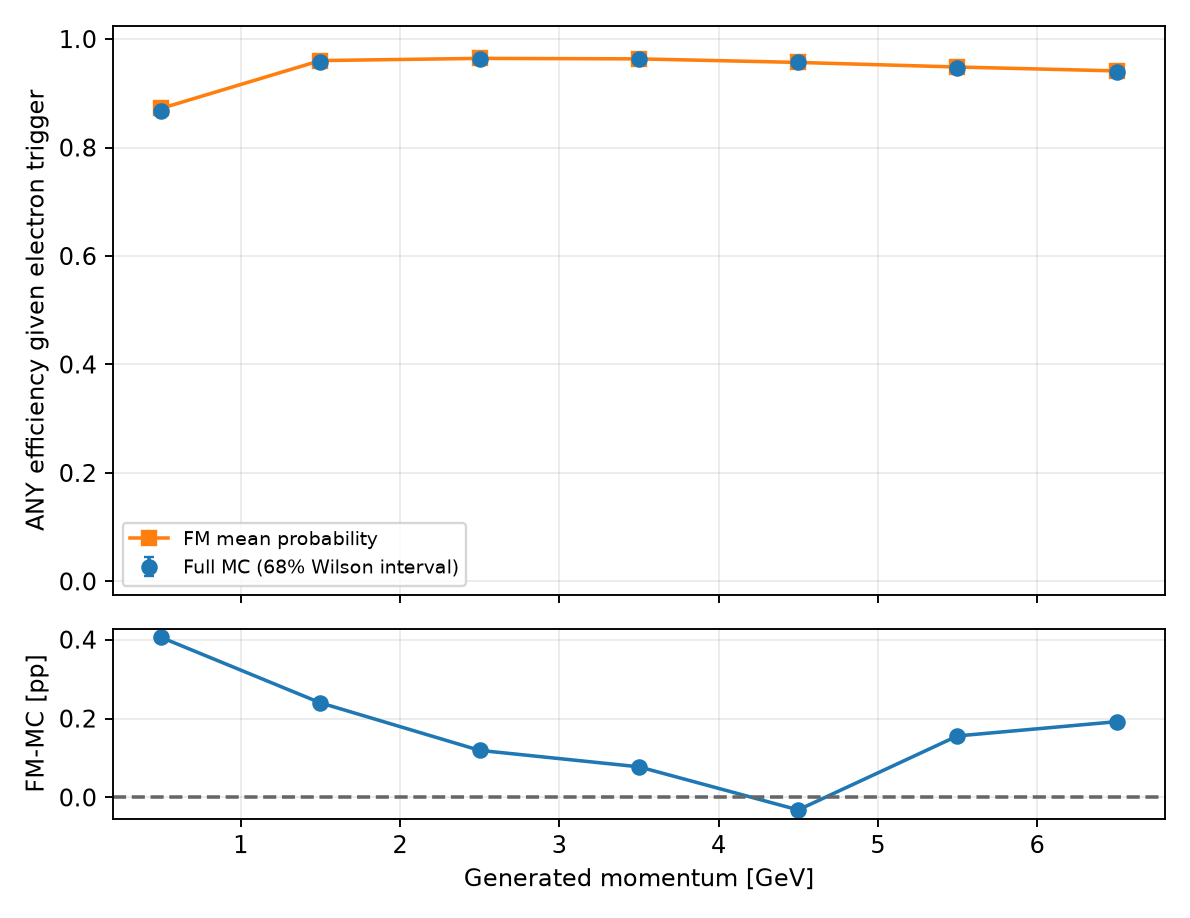

Data behind this chart, as committed beside it:
variable, bin_index, low, high, upper_edge_inclusive, n, successes, eligible, observed_efficiency, fm_mean_probability, wilson_low, wilson_high, signed_difference_fm_minus_data, absolute_difference
gen_p, 0, 0.0, 1.0, False, 49340, 42829, True, 0.868, 0.8721, 0.8665, 0.8696, 0.004057, 0.004057
gen_p, 1, 1.0, 2.0, False, 61045, 58477, True, 0.9579, 0.9603, 0.9571, 0.9587, 0.002398, 0.002398
gen_p, 2, 2.0, 3.0, False, 49512, 47689, True, 0.9632, 0.9644, 0.9623, 0.964, 0.001193, 0.001193
gen_p, 3, 3.0, 4.0, False, 38478, 37043, True, 0.9627, 0.9635, 0.9617, 0.9637, 0.0007763, 0.0007763
gen_p, 4, 4.0, 5.0, False, 27469, 26294, True, 0.9572, 0.9569, 0.956, 0.9584, -0.0003165, 0.0003165
gen_p, 5, 5.0, 6.0, False, 16237, 15375, True, 0.9469, 0.9485, 0.9451, 0.9486, 0.001559, 0.001559
gen_p, 6, 6.0, 7.0, False, 5326, 5003, True, 0.9394, 0.9413, 0.936, 0.9425, 0.00192, 0.00192
gen_p, 7, 7.0, 8.0, False, 0, 0, False, , , , , , 
gen_p, 8, 8.0, 9.0, False, 0, 0, False, , , , , , 
gen_p, 9, 9.0, 11.0, True, 0, 0, False, , , , , , 
